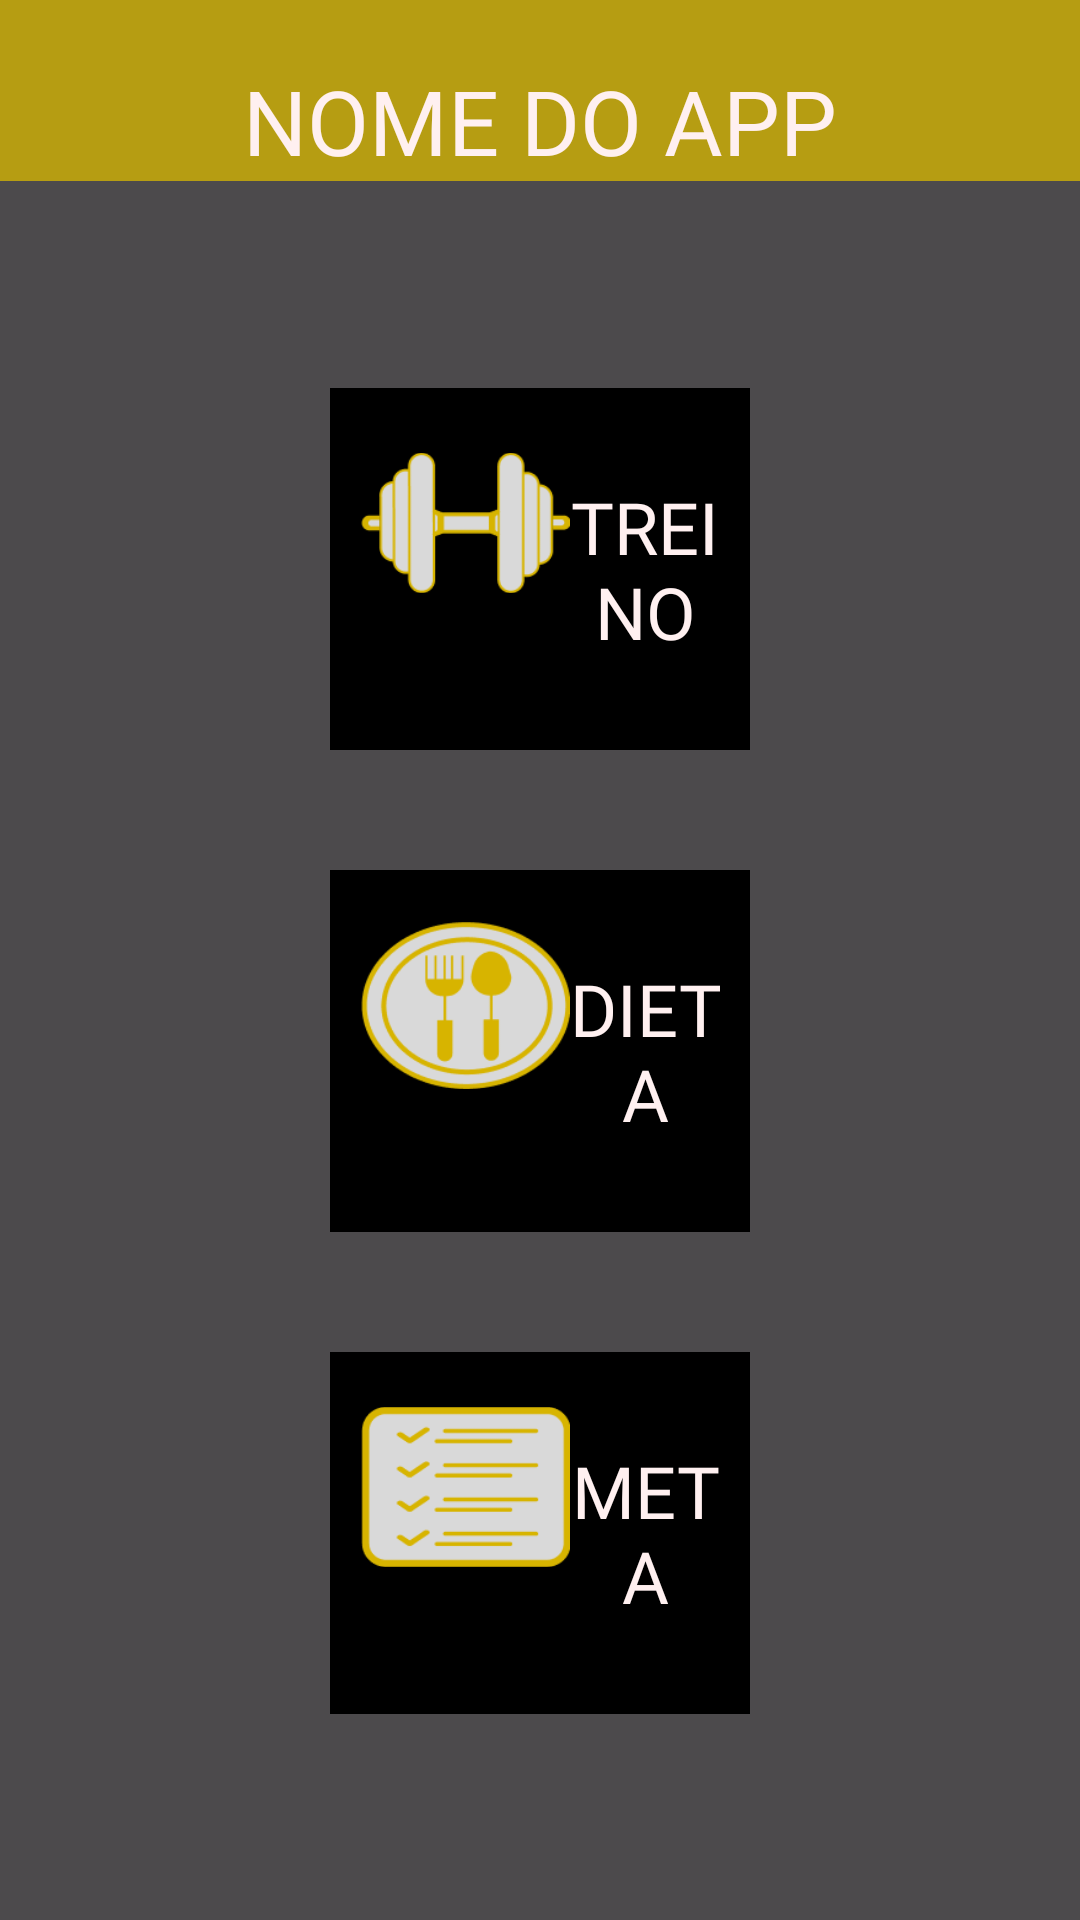

Here is an Android app screen rendered from its layout file. Give the layout XML and the strings, colors and styles it references.
<!-- AndroidManifest.xml: application theme Theme.AcademiaApp -->
<!-- res/layout/activity_main.xml -->
<?xml version="1.0" encoding="utf-8"?>
<androidx.constraintlayout.widget.ConstraintLayout xmlns:android="http://schemas.android.com/apk/res/android"
    xmlns:app="http://schemas.android.com/apk/res-auto"
    xmlns:tools="http://schemas.android.com/tools"
    android:layout_width="match_parent"
    android:layout_height="match_parent"
    android:background="@drawable/the_rock"
    tools:context=".MainActivity">

    <View
        android:layout_width="match_parent"
        android:layout_height="match_parent"
        android:background="#CC202020"
        app:layout_constraintTop_toTopOf="parent"
        app:layout_constraintBottom_toBottomOf="parent"
        app:layout_constraintLeft_toLeftOf="parent"
        app:layout_constraintRight_toRightOf="parent"/>

    <TextView
        android:id="@+id/titulo"
        style="@style/EstiloTitulo"
        android:text="@string/nome_do_aplicativo"
        android:textSize="30sp"
        app:layout_constraintRight_toRightOf="parent"
        app:layout_constraintTop_toTopOf="parent" />

    <LinearLayout
        android:layout_width="match_parent"
        android:layout_height="wrap_content"
        android:layout_marginHorizontal="90dp"
        android:orientation="vertical"
        app:layout_constraintBottom_toBottomOf="parent"
        app:layout_constraintLeft_toLeftOf="parent"
        app:layout_constraintRight_toRightOf="parent"
        app:layout_constraintTop_toBottomOf="@id/titulo">

        <LinearLayout
            android:id="@+id/go_treino"
            style="@style/BlocoDeInicio"
            tools:ignore="UseCompoundDrawables">

            <ImageView
                android:layout_width="70dp"
                android:layout_height="70dp"
                android:src="@drawable/alter"
                android:contentDescription="Icone de um alter" />

            <TextView
                android:layout_width="match_parent"
                android:layout_height="wrap_content"
                android:layout_marginVertical="20dp"
                android:fontFamily="@font/merriweather"
                android:text="@string/treino"
                android:textAlignment="center"
                android:textColor="@color/bg_white"
                android:textSize="24sp" />
        </LinearLayout>

        <LinearLayout
            android:id="@+id/go_dieta"
            style="@style/BlocoDeInicio"
            tools:ignore="UseCompoundDrawables">

            <ImageView
                android:layout_width="70dp"
                android:layout_height="70dp"
                android:src="@drawable/dieta"
                android:contentDescription="Icone de dieta" />

            <TextView
                android:layout_width="match_parent"
                android:layout_height="wrap_content"
                android:layout_marginVertical="20dp"
                android:fontFamily="@font/merriweather"
                android:text="@string/dieta"
                android:textAlignment="center"
                android:textColor="@color/bg_white"
                android:textSize="24sp" />
        </LinearLayout>

        <LinearLayout
            android:id="@+id/go_meta"
            style="@style/BlocoDeInicio"
            tools:ignore="UseCompoundDrawables">

            <ImageView
                android:layout_width="70dp"
                android:layout_height="70dp"
                android:src="@drawable/meta_button"
                android:contentDescription="Simbolo de meta" />

            <TextView
                android:layout_width="match_parent"
                android:layout_height="wrap_content"
                android:layout_marginVertical="20dp"
                android:fontFamily="@font/merriweather"
                android:text="@string/meta"
                android:textAlignment="center"
                android:textColor="@color/bg_white"
                android:textSize="24sp" />
        </LinearLayout>

    </LinearLayout>

</androidx.constraintlayout.widget.ConstraintLayout>
<!-- resources referenced by this layout -->
<resources>
  <color name="bg_white">#FFF0F0</color>
  <!-- drawable alter: png bitmap (drawable, 3750 bytes) -->
  <!-- drawable dieta: png bitmap (drawable, 6263 bytes) -->
  <!-- drawable meta_button: png bitmap (drawable, 2947 bytes) -->
  <string name="dieta">DIETA</string>
  <string name="meta">META</string>
  <string name="nome_do_aplicativo">NOME DO APP</string>
  <string name="treino">TREINO</string>
  <style name="BlocoDeInicio">
          <item name="android:layout_width">match_parent</item>
          <item name="android:layout_height">wrap_content</item>
          <item name="android:layout_margin">20dp</item>
          <item name="android:background">@color/black</item>
          <item name="android:clickable">true</item>
          <item name="android:focusable">true</item>
          <item name="android:orientation">horizontal</item>
          <item name="android:padding">10dp</item>
      </style>
  <style name="EstiloTitulo">
          <item name="android:layout_width">match_parent</item>
          <item name="android:layout_height">wrap_content</item>
          <item name="android:background">@color/bg_yellow</item>
          <item name="android:paddingTop">20dp</item>
          <item name="android:textAlignment">center</item>
          <item name="fontFamily">@font/merriweather</item>
          <item name="android:textColor">@color/bg_white</item>
          <item name="android:textSize">36sp</item>
      </style>
  <style name="Theme.AcademiaApp" parent="Base.Theme.AcademiaApp" />
  <color name="black">#FF000000</color>
  <color name="bg_yellow">#B69D12</color>
  <style name="Base.Theme.AcademiaApp" parent="Theme.Material3.DayNight.NoActionBar">
          
          <item name="colorPrimary">@color/bg_yellow</item>
      </style>
</resources>
